Run: headless pygame with SDL's dummy video driver; simulated clock (each Clock.tick advances the game by its frame time, no real sleeping); random seed 0; keys injected as events and as key.get_pressed() state; mouse plan: one left click at the window centre at the start of phase 2, then a move to the lower-right quarter at the start of phase 3.
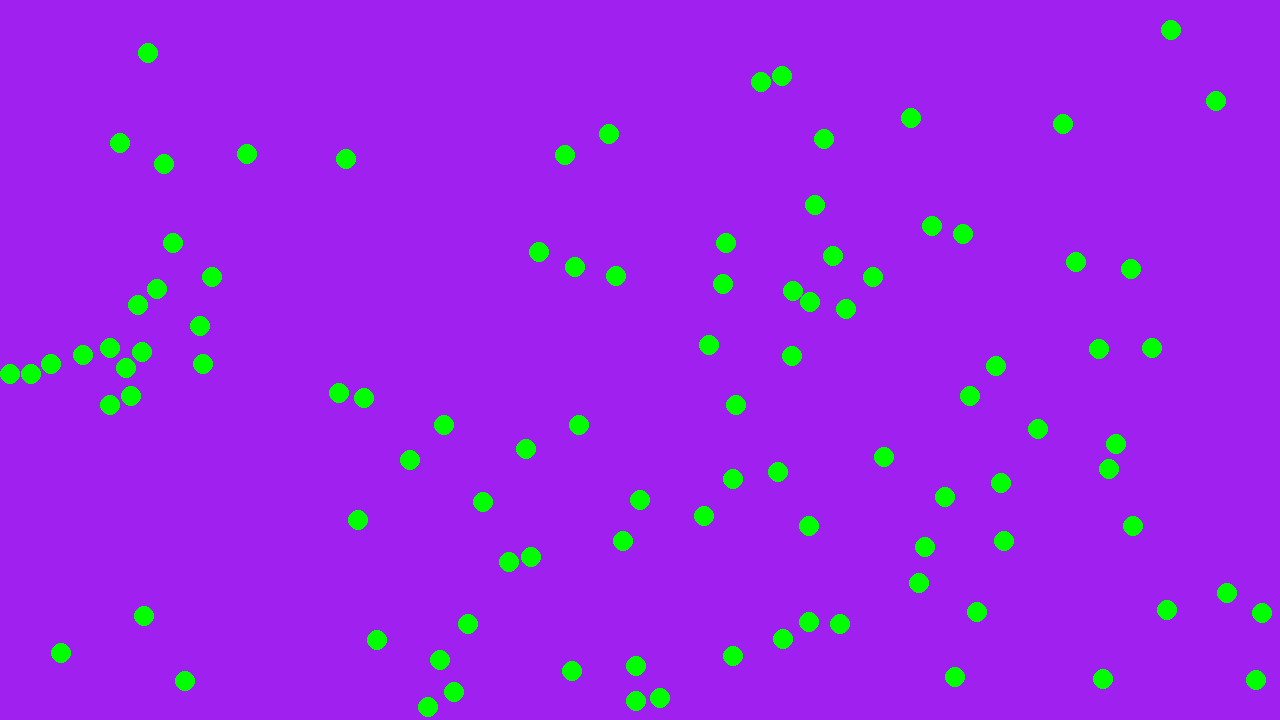
Frame 1 of 4 · flips 1–60 · no input
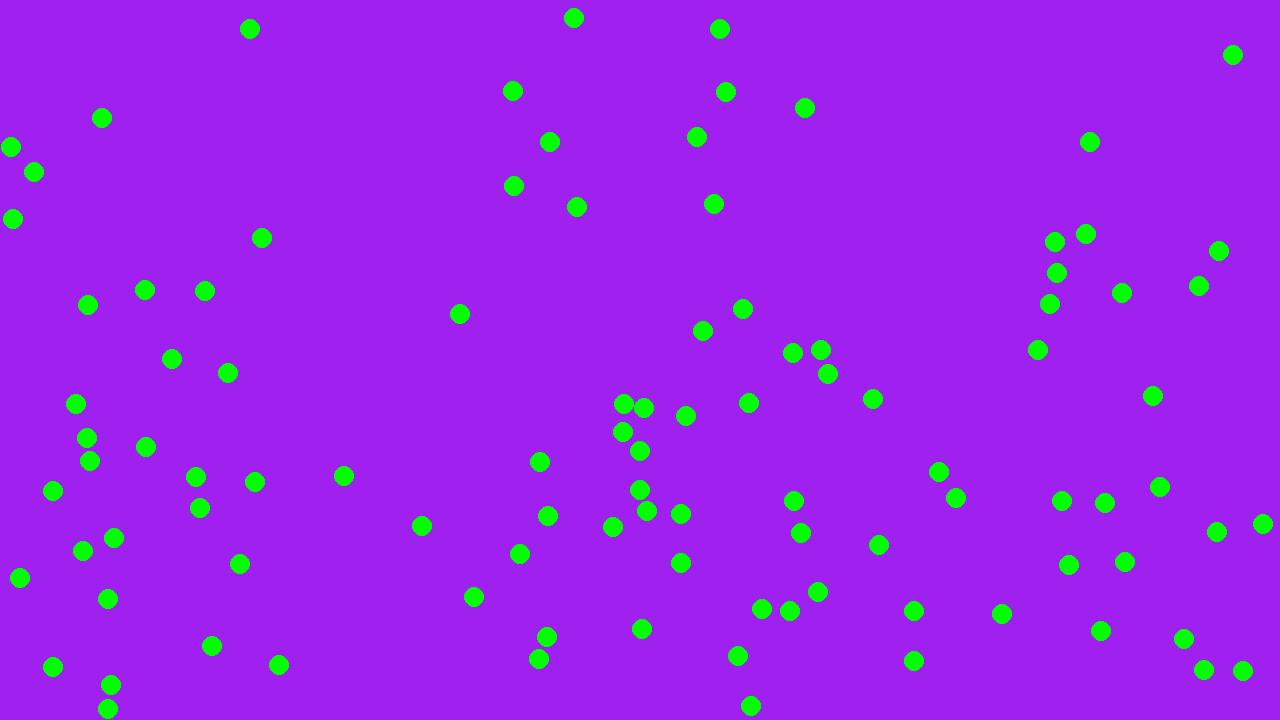
Frame 2 of 4 · flips 61–180 · clicked the window centre · tapped SPACE, RETURN · held RIGHT (→), D
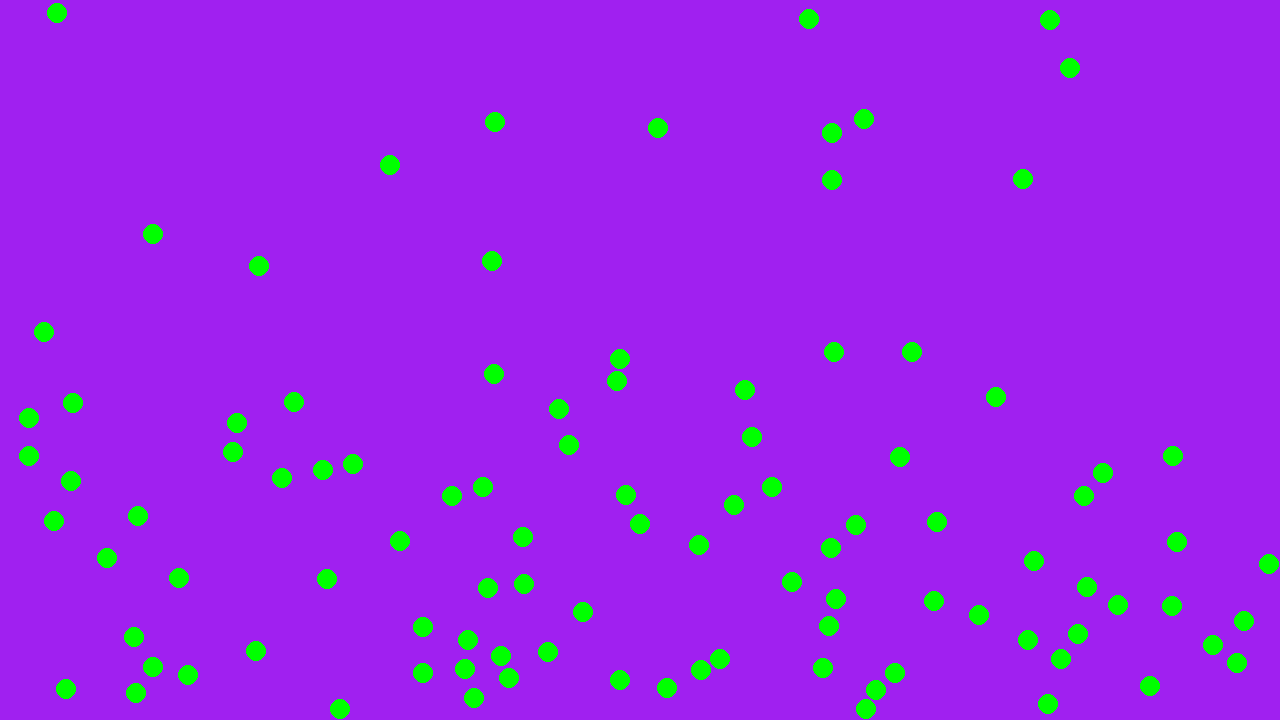
Frame 3 of 4 · flips 181–300 · moved the mouse to the lower-right quarter · held DOWN (↓), S
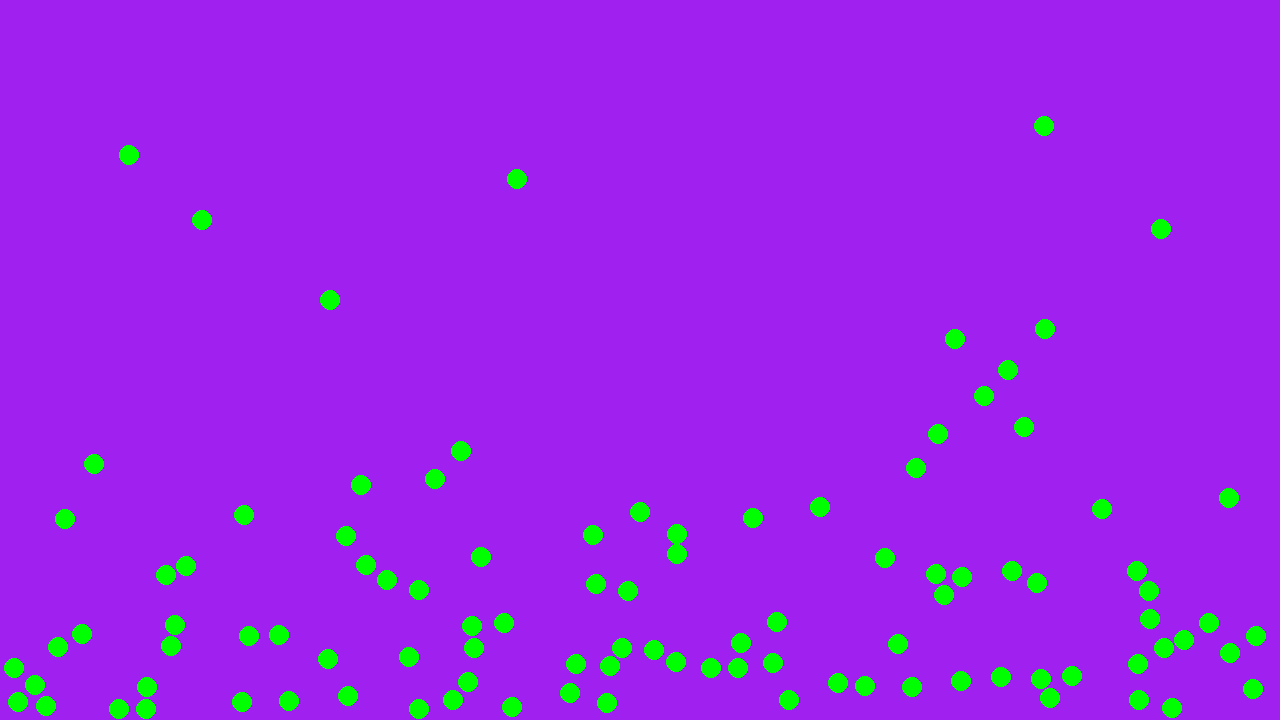
Frame 4 of 4 · flips 301–420 · held LEFT (←), A, UP (↑), W

The pygame program that drew these frames:

# Example file showing a circle moving on screen
import pygame

# pygame setup
pygame.init()
Window = pygame.display.set_mode((1280, 720))
Timer = pygame.time.Clock()

Box = [ 0,
	Window.get_width ( ),
	0,
	Window.get_height ( ) ]

Radius = 10
bouncy = 0.7

Balls = []
# spawn balls
for i in range ( 0, 100 ):
	Balls.append ( [ Radius*2 + i*Radius*2,
			 Window.get_height ( ) / 2, 
			 [ i*100, -i] ] )
	# the cordiantes are X, Y, velocoty X, velocty Y

def dot ( X, Y ):
	return X[0]*Y[0] + X[1]*Y[1]

def Update_Balls ( dt ):
	global Balls
	global Radius
	global Box
	global bouncy

	gravity = 98.1

	for Ball in Balls:
		# apply gravity
		Ball[2][1] += gravity * dt

		Ball[0] += Ball[2][0] * dt
		Ball[1] += Ball[2][1] * dt
		# apply collisions
		for Ball2 in Balls:
			if Ball2 == Ball:
				continue

			## calculate distance - Radius*2 using taxy for efficinecy
			d = pow ( Ball[0] - Ball2[0], 2 ) + pow ( Ball[1] - Ball2[1], 2 )
			d = pow ( d, 1/2 )

			if d < Radius*2:
				## apply reaction divided between the balls
				normal_vector = [ ( Ball[0] - Ball2[0] ) / d, ( Ball[1] - Ball2[1] ) / d ]

				d -= Radius * 2

				Ball[0] += normal_vector[0] * - d
				Ball[1] += normal_vector[1] * - d
				Ball2[0] += normal_vector[0] * d
				Ball2[1] += normal_vector[1] * d

				## apply velity reaction
				## velocity -= plane_normal * ( dot ( plane_normal, velocity ) ) * ( 1 + bouncy );
				dot_prod = dot ( normal_vector, Ball[2] )
				Ball[2][0] -= normal_vector[0] * dot_prod * ( 1 + bouncy )
				Ball[2][1] -= normal_vector[1] * dot_prod * ( 1 + bouncy )

				dot_prod = dot ( normal_vector, Ball2[2] )
				Ball2[2][0] -= normal_vector[0] * dot_prod * ( 1 + bouncy )
				Ball2[2][1] -= normal_vector[1] * dot_prod * ( 1 + bouncy )

		# make sure it is in the bounding box
		if Ball [0] - Radius < Box[0]:
			Ball[0] = ( Ball[0] - Radius ) * -1 + Radius
			Ball[2][0] *= -1
		if Ball [0] + Radius > Box[1]:
			Ball[0] = ( Ball[0] - Box[1] + Radius ) * -1 + Box [1] - Radius
			Ball[2][0] *= -1
		if Ball [1] - Radius < Box[2]:
			Ball[1] = ( Ball[1] - Radius ) * -1 + Radius
			Ball[2][1] *= -1
		if Ball [1] + Radius > Box[3]:
			Ball[1] = ( Ball[1] - Box[3] + Radius) * -1 + Box [3] - Radius
			Ball[2][1] *= -1

end = False
particles = []
particles_timer = 1
while not end:
	# check for closing
	for event in pygame.event.get():
		if event.type == pygame.QUIT:
			end = True
		if event.type == pygame.MOUSEBUTTONDOWN:
			pos = pygame.mouse.get_pos()
			## check if collided with a ball is yes delete it if not spawn one
			for Ball in Balls:
				d = pow ( Ball[0] - pos[0], 2 ) + pow ( Ball[1] - pos[1], 2 )
				d = pow ( d, 1/2 )
				if d < ( Radius * 4 ):
					Balls.remove ( Ball )
					particles.append ( [ Ball[:2], particles_timer ])

			## add ball 
			Balls.append ( [pos[0],pos[1],[0,0]] )
	
	Window.fill ( "purple" )

	dt = Timer.tick ( ) / 1000
	Update_Balls ( dt )

	## render balls
	for ball in Balls:
		pygame.draw.circle ( Window, "green", ball[:2], Radius )

	for part in particles:
		pygame.draw.circle ( Window, "red", part[0], Radius )
		part[1] -= dt
		if ( part[1] < 0 ):
			particles.remove ( part )


	# switch the back render with front one
	pygame.display.update()



pygame.quit()
